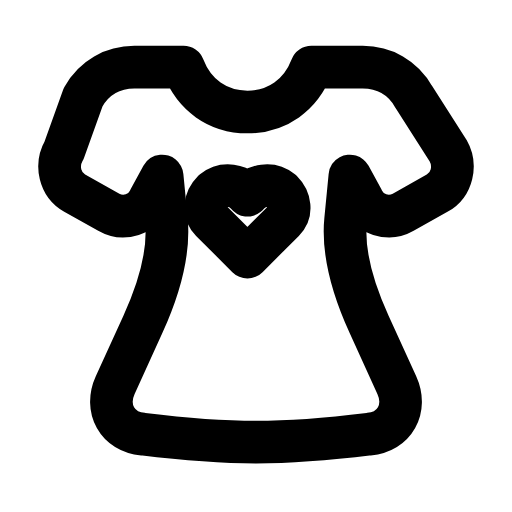
t = 0.00 s
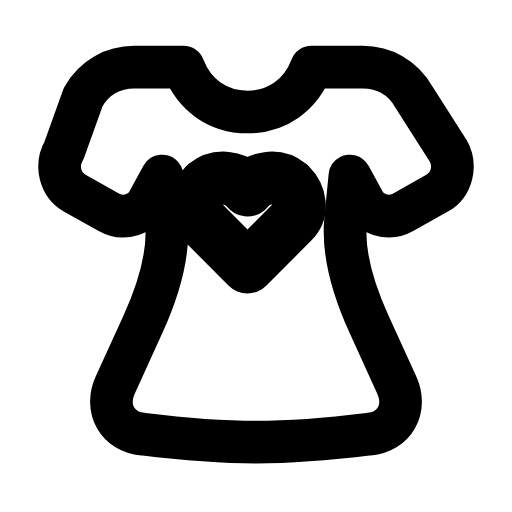
t = 0.24 s
t = 0.51 s: frame unchanged from t = 0.00 s, image omitted
t = 0.73 s: frame unchanged from t = 0.00 s, image omitted
t = 1.01 s: frame unchanged from t = 0.00 s, image omitted
t = 1.24 s: frame unchanged from t = 0.00 s, image omitted

The animated SVG that drew these frames (rendered in a browser with its animation timeline set to each time). Animation: 1 SMIL element (animateTransform=1); one cycle of 1.50 s, repeats indefinitely.

<svg xmlns="http://www.w3.org/2000/svg" width="24" height="24" viewBox="0 0 24 24" fill="none"><path stroke="currentColor" stroke-width="2" stroke-linecap="round" stroke-linejoin="round" fill="none" d="M8.6 3.15C9.1 4.45 10.2 5.25 11.6 5.25S14.1 4.45 14.6 3.15L17 3.15C18 3.15 18.9 3.65 19.4 4.55L21 7.05C21.4 7.75 21.2 8.65 20.5 9.05L18.9 9.95C18.2 10.35 17.3 10.05 17 9.35L16.4 8.25L16.2 10.3Q16 12.35 17.3 15.2L18.6 18.05C19.1 19.15 18.5 20.25 17.3 20.35C13.2 20.85 10.8 20.85 6.7 20.35C5.5 20.25 4.9 19.15 5.4 18.05L6.7 15.2Q8 12.35 7.8 10.3L7.6 8.25L7 9.35C6.7 10.05 5.8 10.35 5.1 9.95L3.5 9.05C2.8 8.65 2.6 7.75 3 7.05L3.9 4.55C4.4 3.65 5.3 3.15 6.3 3.15L8.6 3.15Z"></path><g transform="translate(11.6 10.15)"><g><animateTransform attributeName="transform" type="scale" values="1;1;1.25;1;1;1;1;1.25;1;1;1" keyTimes="0;0.1125;0.2025;0.306;0.45;0.6;0.696;0.765;0.825;0.9;1" dur="1.5s" repeatCount="indefinite" calcMode="spline" keySplines="0.16 1 0.3 1;0.16 1 0.3 1;0.16 1 0.3 1;0.16 1 0.3 1;0.16 1 0.3 1;0.16 1 0.3 1;0.16 1 0.3 1;0.16 1 0.3 1;0.16 1 0.3 1;0.16 1 0.3 1"/><g transform="translate(-11.6 -10.15)"><g><path stroke="currentColor" stroke-width="2" stroke-linecap="round" stroke-linejoin="round" fill="none" d="M11.6 9.15C12 8.65 12.7 8.55 13.2 8.95C13.6 9.35 13.7 9.95 13.3 10.35L11.6 12.05L9.9 10.35C9.5 9.95 9.6 9.35 10 8.95C10.5 8.55 11.2 8.65 11.6 9.15Z"></path></g></g></g></g></svg>
